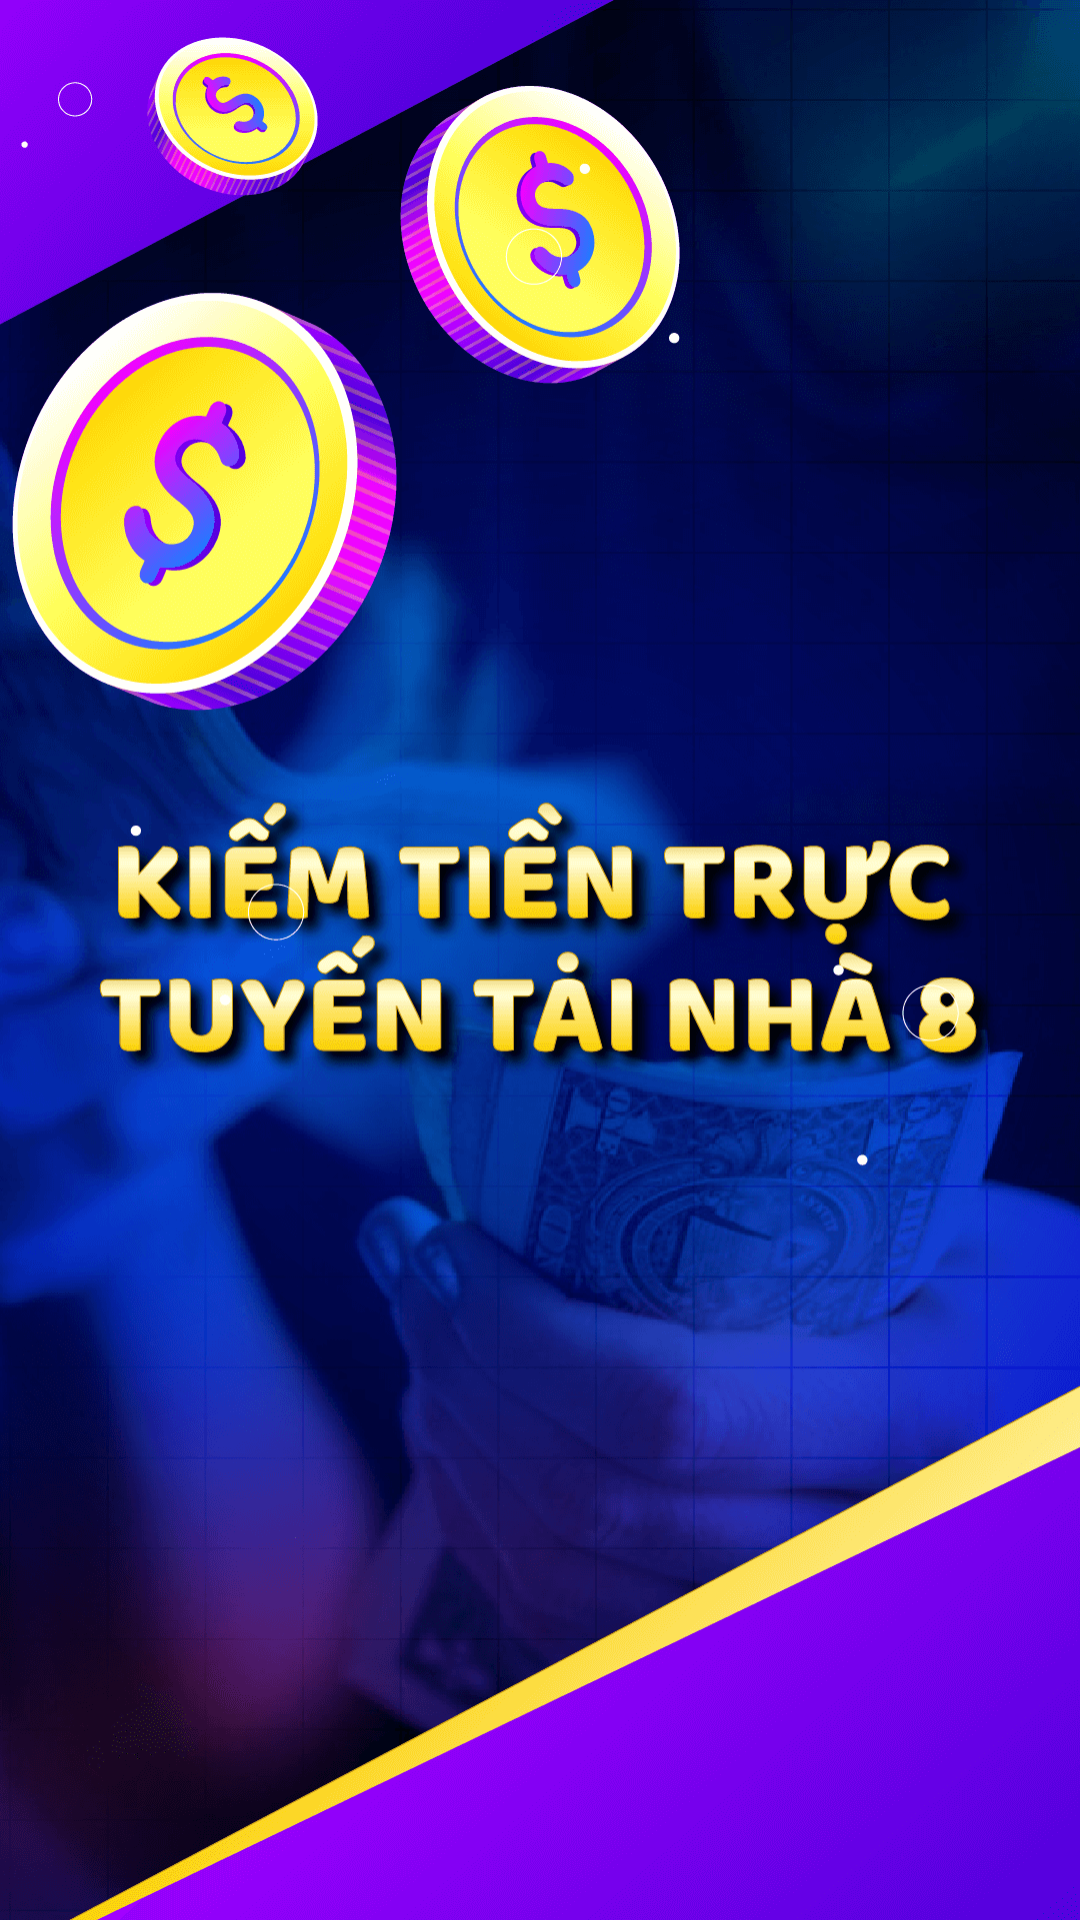

Layout XML and referenced resources for this Android screen:
<!-- AndroidManifest.xml: application theme Theme.EarnMoneyHome -->
<!-- res/layout/activity_splash.xml -->
<?xml version="1.0" encoding="utf-8"?>
<LinearLayout xmlns:android="http://schemas.android.com/apk/res/android"
    xmlns:tools="http://schemas.android.com/tools"
    android:layout_width="match_parent"
    android:layout_height="match_parent"
    tools:context=".SplashAct">

    <ImageView
        android:layout_width="match_parent"
        android:layout_height="match_parent"
        android:background="@drawable/splash1"
        android:contentDescription="@null"
        android:scaleType="fitXY" />

</LinearLayout>
<!-- resources referenced by this layout -->
<resources>
  <!-- drawable splash1: png bitmap (drawable-xxxhdpi, 398160 bytes) -->
  <style name="Theme.EarnMoneyHome" parent="Theme.MaterialComponents.DayNight.NoActionBar">
          
          <item name="colorPrimary">@color/purple_500</item>
          <item name="colorPrimaryVariant">@color/purple_700</item>
          <item name="colorOnPrimary">@color/white</item>
          
          <item name="colorSecondary">@color/teal_200</item>
          <item name="colorSecondaryVariant">@color/teal_700</item>
          <item name="colorOnSecondary">@color/black</item>
          
          <item name="android:statusBarColor" tools:targetApi="l">?attr/colorPrimaryVariant</item>
          
      </style>
  <color name="purple_500">#FF6200EE</color>
  <color name="purple_700">#FF3700B3</color>
  <color name="white">#FFFFFFFF</color>
  <color name="teal_200">#FF03DAC5</color>
  <color name="teal_700">#FF018786</color>
  <color name="black">#FF000000</color>
</resources>
